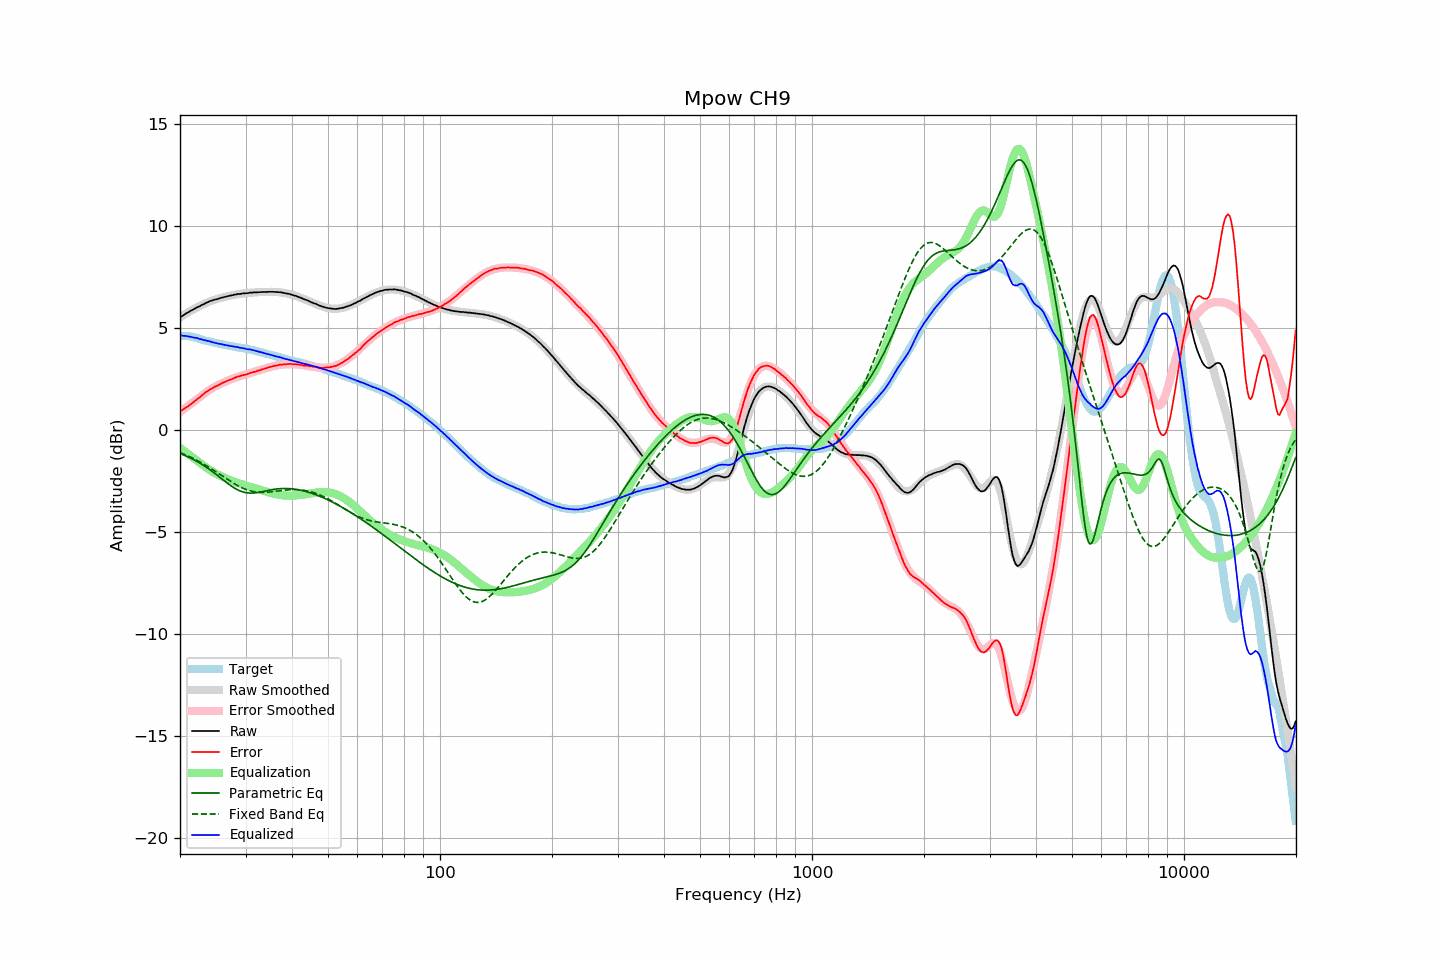

Values plotted in this chart, from the file beside it:
frequency, raw, error, smoothed, error_smoothed, equalization, parametric_eq, fixed_band_eq, equalized_raw, equalized_smoothed, target
20.00, 5.50, 0.90, 5.51, 0.88, -0.88, -1.16, -1.11, 4.62, 4.63, 4.60
20.20, 5.56, 0.96, 5.56, 0.94, -0.94, -1.19, -1.14, 4.62, 4.62, 4.60
20.40, 5.60, 1.00, 5.61, 1.00, -1.00, -1.22, -1.17, 4.60, 4.61, 4.60
20.61, 5.66, 1.06, 5.66, 1.06, -1.06, -1.25, -1.21, 4.60, 4.60, 4.60
20.81, 5.71, 1.11, 5.71, 1.12, -1.12, -1.29, -1.24, 4.60, 4.59, 4.60
21.02, 5.75, 1.15, 5.75, 1.18, -1.18, -1.32, -1.27, 4.58, 4.58, 4.60
21.23, 5.80, 1.22, 5.80, 1.23, -1.23, -1.36, -1.31, 4.57, 4.56, 4.58
21.44, 5.84, 1.27, 5.84, 1.29, -1.29, -1.40, -1.35, 4.55, 4.55, 4.57
21.66, 5.88, 1.33, 5.89, 1.35, -1.35, -1.44, -1.39, 4.53, 4.54, 4.55
21.87, 5.92, 1.40, 5.93, 1.41, -1.41, -1.48, -1.43, 4.51, 4.52, 4.53
22.09, 5.97, 1.46, 5.97, 1.47, -1.47, -1.52, -1.47, 4.51, 4.51, 4.52
22.31, 6.01, 1.53, 6.01, 1.53, -1.53, -1.56, -1.51, 4.49, 4.49, 4.49
22.54, 6.04, 1.58, 6.05, 1.59, -1.59, -1.61, -1.55, 4.45, 4.47, 4.47
22.76, 6.09, 1.65, 6.09, 1.65, -1.65, -1.66, -1.59, 4.44, 4.44, 4.45
22.99, 6.13, 1.72, 6.13, 1.71, -1.71, -1.70, -1.64, 4.42, 4.42, 4.41
23.22, 6.16, 1.78, 6.17, 1.77, -1.77, -1.75, -1.69, 4.39, 4.40, 4.38
23.45, 6.21, 1.85, 6.20, 1.83, -1.83, -1.81, -1.73, 4.39, 4.38, 4.36
23.69, 6.24, 1.89, 6.24, 1.88, -1.88, -1.86, -1.78, 4.36, 4.36, 4.35
23.92, 6.28, 1.95, 6.27, 1.94, -1.94, -1.91, -1.83, 4.35, 4.34, 4.33
24.16, 6.31, 1.99, 6.30, 1.99, -1.99, -1.97, -1.88, 4.33, 4.32, 4.32
24.40, 6.33, 2.03, 6.33, 2.03, -2.03, -2.03, -1.93, 4.30, 4.30, 4.30
24.65, 6.36, 2.08, 6.36, 2.08, -2.08, -2.09, -1.98, 4.28, 4.28, 4.28
24.89, 6.38, 2.12, 6.38, 2.13, -2.13, -2.15, -2.03, 4.26, 4.26, 4.26
25.14, 6.40, 2.16, 6.41, 2.17, -2.17, -2.21, -2.08, 4.24, 4.24, 4.25
25.39, 6.42, 2.20, 6.43, 2.21, -2.21, -2.27, -2.13, 4.22, 4.23, 4.23
25.65, 6.45, 2.24, 6.45, 2.24, -2.24, -2.33, -2.19, 4.21, 4.21, 4.22
25.91, 6.47, 2.29, 6.47, 2.28, -2.28, -2.39, -2.24, 4.19, 4.19, 4.18
26.16, 6.49, 2.32, 6.49, 2.32, -2.32, -2.46, -2.29, 4.18, 4.18, 4.17
26.43, 6.51, 2.35, 6.51, 2.35, -2.35, -2.52, -2.34, 4.16, 4.16, 4.16
26.69, 6.53, 2.39, 6.53, 2.39, -2.39, -2.58, -2.40, 4.14, 4.14, 4.14
26.96, 6.55, 2.42, 6.55, 2.42, -2.42, -2.64, -2.45, 4.13, 4.13, 4.13
27.23, 6.57, 2.45, 6.57, 2.46, -2.46, -2.70, -2.50, 4.12, 4.11, 4.12
27.50, 6.58, 2.48, 6.59, 2.49, -2.49, -2.75, -2.55, 4.10, 4.10, 4.11
27.77, 6.60, 2.52, 6.60, 2.52, -2.52, -2.80, -2.60, 4.09, 4.09, 4.08
28.05, 6.62, 2.55, 6.62, 2.55, -2.55, -2.85, -2.64, 4.08, 4.07, 4.07
28.33, 6.63, 2.58, 6.63, 2.57, -2.57, -2.90, -2.69, 4.06, 4.06, 4.05
28.62, 6.65, 2.61, 6.64, 2.60, -2.60, -2.94, -2.73, 4.05, 4.04, 4.04
28.90, 6.65, 2.62, 6.66, 2.62, -2.62, -2.98, -2.77, 4.03, 4.03, 4.03
29.19, 6.66, 2.66, 6.67, 2.65, -2.65, -3.01, -2.81, 4.01, 4.02, 4.01
29.48, 6.68, 2.68, 6.68, 2.67, -2.67, -3.04, -2.85, 4.01, 4.00, 4.00
29.78, 6.68, 2.69, 6.69, 2.70, -2.70, -3.06, -2.88, 3.98, 3.99, 3.99
30.08, 6.69, 2.71, 6.69, 2.72, -2.72, -3.07, -2.91, 3.97, 3.97, 3.98
30.38, 6.69, 2.73, 6.70, 2.74, -2.74, -3.09, -2.94, 3.95, 3.96, 3.96
30.68, 6.71, 2.77, 6.71, 2.77, -2.77, -3.09, -2.97, 3.94, 3.94, 3.95
30.99, 6.72, 2.80, 6.72, 2.79, -2.79, -3.09, -2.99, 3.93, 3.93, 3.92
31.30, 6.72, 2.81, 6.72, 2.81, -2.81, -3.09, -3.01, 3.91, 3.91, 3.91
31.61, 6.73, 2.83, 6.73, 2.84, -2.84, -3.09, -3.02, 3.90, 3.89, 3.90
31.93, 6.73, 2.86, 6.73, 2.86, -2.86, -3.08, -3.04, 3.87, 3.87, 3.88
32.24, 6.73, 2.89, 6.74, 2.89, -2.89, -3.07, -3.05, 3.85, 3.85, 3.84
32.57, 6.74, 2.91, 6.74, 2.91, -2.91, -3.06, -3.05, 3.83, 3.83, 3.83
32.89, 6.74, 2.92, 6.75, 2.94, -2.94, -3.04, -3.06, 3.81, 3.81, 3.82
33.22, 6.75, 2.97, 6.75, 2.96, -2.96, -3.02, -3.06, 3.79, 3.79, 3.78
33.55, 6.75, 2.98, 6.75, 2.99, -2.99, -3.01, -3.06, 3.77, 3.77, 3.77
33.89, 6.75, 3.00, 6.76, 3.01, -3.01, -2.99, -3.06, 3.74, 3.75, 3.75
34.23, 6.75, 3.03, 6.76, 3.03, -3.03, -2.97, -3.05, 3.72, 3.73, 3.73
34.57, 6.76, 3.06, 6.76, 3.06, -3.06, -2.96, -3.05, 3.71, 3.70, 3.70
34.92, 6.76, 3.08, 6.76, 3.08, -3.08, -2.94, -3.04, 3.68, 3.68, 3.68
35.27, 6.76, 3.10, 6.76, 3.10, -3.10, -2.93, -3.03, 3.66, 3.66, 3.66
35.62, 6.76, 3.12, 6.76, 3.12, -3.12, -2.91, -3.02, 3.65, 3.64, 3.64
35.97, 6.75, 3.14, 6.76, 3.14, -3.14, -2.90, -3.01, 3.62, 3.62, 3.62
... 635 more rows
